Run: headless pygame with SDL's dummy video driver; simulated clock (each Clock.tick advances the game by its frame time, no real sleeping); random seed 0; keys injected as events and as key.get_pressed() state; mouse plan: one left click at the window centre at the start of phase 2, then a move to the lower-right quarter at the start of phase 3.
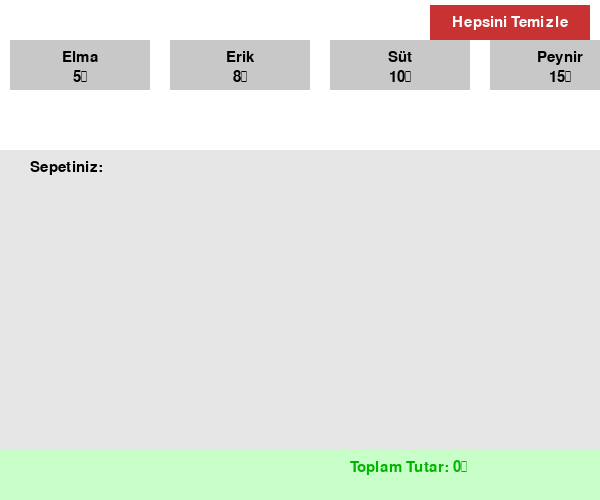
Frame 1 of 4 · flips 1–60 · no input
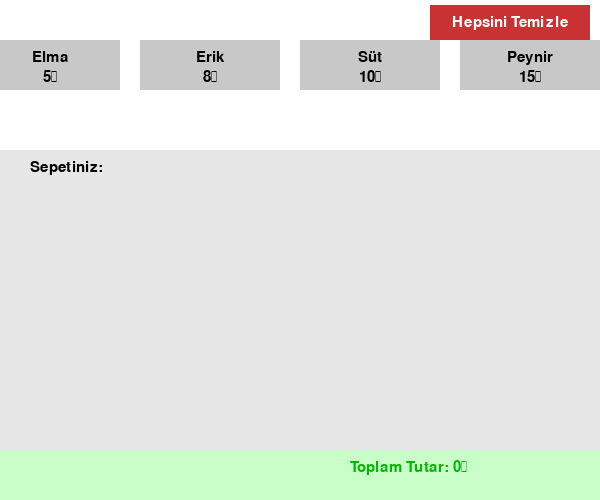
Frame 2 of 4 · flips 61–180 · clicked the window centre · tapped SPACE, RETURN · held RIGHT (→), D
Frame 3 of 4 · flips 181–300 · moved the mouse to the lower-right quarter · held DOWN (↓), S · screen unchanged from frame 2, image omitted
Frame 4 of 4 · flips 301–420 · held LEFT (←), A, UP (↑), W · screen same as frame 1, image omitted

The pygame program that drew these frames:

import pygame
import sys

pygame.init()

WIDTH, HEIGHT = 600, 500
screen = pygame.display.set_mode((WIDTH, HEIGHT))
pygame.display.set_caption("Alışveriş Sepeti App")

clock = pygame.time.Clock()

WHITE = (255, 255, 255)
GRAY = (200, 200, 200)
BLACK = (0, 0, 0)
GREEN = (0, 180, 0)
RED = (200, 50, 50)

font = pygame.font.SysFont("Arial", 22)

products = [
    {"name": "Elma", "price": 5},
    {"name": "Erik", "price": 8},
    {"name": "Süt", "price": 10},
    {"name": "Peynir", "price": 15},
    {"name": "Makarna", "price": 6},
    {"name": "Mandalina", "price": 9},
    {"name": "Portakal", "price": 7},
]

cart = []
cart_item_rects = []

product_scroll_x = 0
cart_scroll = 0

animated_items = []  # {"product": ..., "y": ..., "target_y": ...}

def draw_product_list():
    global product_scroll_x

    product_area_height = 150
    item_width = 140
    item_height = 50
    spacing = 20
    surface_width = len(products) * (item_width + spacing) + 20

    product_surface = pygame.Surface((surface_width, product_area_height))
    product_surface.fill(WHITE)

    x = 10
    y = 40
    for product in products:
        rect = pygame.Rect(x, y, item_width, item_height)
        pygame.draw.rect(product_surface, GRAY, rect)

        text = font.render(f"{product['name']}", True, BLACK)
        price = font.render(f"{product['price']}₺", True, BLACK)

        text_rect = text.get_rect(center=(rect.centerx, rect.centery - 8))
        price_rect = price.get_rect(center=(rect.centerx, rect.centery + 12))

        product_surface.blit(text, text_rect)
        product_surface.blit(price, price_rect)

        product['rect'] = pygame.Rect(rect.x - product_scroll_x, rect.y, rect.width, rect.height)

        x += item_width + spacing

    max_scroll = max(0, surface_width - WIDTH)
    product_scroll_x = max(0, min(product_scroll_x, max_scroll))

    screen.blit(product_surface, (0, 0), area=pygame.Rect(product_scroll_x, 0, WIDTH, product_area_height))


def draw_cart():
    global cart_scroll, cart_item_rects
    cart_item_rects = []

    cart_area_y = 150
    cart_area_height = HEIGHT - cart_area_y - 50
    cart_surface_height = max(cart_area_height, len(cart) * 30 + 60)

    cart_surface = pygame.Surface((WIDTH, cart_surface_height))
    cart_surface.fill((230, 230, 230))

    cart_surface.blit(font.render("Sepetiniz:", True, BLACK), (30, 10))

    y = 40
    total = 0
    for i, item in enumerate(cart):
        text = font.render(f"{item['name']} - {item['price']}₺", True, BLACK)
        text_rect = cart_surface.blit(text, (40, y))
        cart_item_rects.append({"rect": pygame.Rect(text_rect.x, y + cart_scroll, text_rect.width, text_rect.height), "index": i})
        y += 30
        total += item["price"]

    max_scroll = max(0, cart_surface_height - cart_area_height)
    cart_scroll = max(0, min(cart_scroll, max_scroll))

    screen.blit(cart_surface, (0, cart_area_y), area=pygame.Rect(0, cart_scroll, WIDTH, cart_area_height))

    pygame.draw.rect(screen, (200, 255, 200), (0, HEIGHT - 50, WIDTH, 50))
    total_text = font.render(f"Toplam Tutar: {total}₺", True, GREEN)
    screen.blit(total_text, (WIDTH - 250, HEIGHT - 40))


def draw_clear_button():
    button_rect = pygame.Rect(WIDTH - 170, 5, 160, 35)  # Butonun pozisyonunu yukarıya çektik
    pygame.draw.rect(screen, RED, button_rect)
    text = font.render("Hepsini Temizle", True, WHITE)
    text_rect = text.get_rect(center=button_rect.center)
    screen.blit(text, text_rect)
    return button_rect

def handle_animations():
    finished = []
    for anim in animated_items:
        anim["y"] += 10
        product = anim["product"]
        rect = pygame.Rect(200, anim["y"], 140, 50)
        pygame.draw.rect(screen, GRAY, rect)
        text = font.render(product["name"], True, BLACK)
        price = font.render(f"{product['price']}₺", True, BLACK)
        screen.blit(text, (rect.x + 10, rect.y + 5))
        screen.blit(price, (rect.x + 10, rect.y + 25))
        if anim["y"] >= anim["target_y"]:
            finished.append(anim)

    for anim in finished:
        cart.append(anim["product"])
        animated_items.remove(anim)

def check_click(pos):
    # Hepsini Temizle butonu
    if clear_button.collidepoint(pos):
        cart.clear()
        return

    # Ürünlere tıklama: Silme işlemi kaldırıldı, sadece sepete ekleme yapılacak
    for product in products:
        if product.get('rect') and product['rect'].collidepoint(pos):
            animated_items.append({
                "product": product,
                "y": 50,
                "target_y": 160  # Sepet alanının başlangıcı
            })
            break

# Ana döngü
running = True
while running:
    screen.fill(WHITE)

    draw_product_list()
    draw_cart()
    clear_button = draw_clear_button()
    handle_animations()

    for event in pygame.event.get():
        if event.type == pygame.QUIT:
            pygame.quit()
            sys.exit()

        elif event.type == pygame.MOUSEBUTTONDOWN:
            if event.button == 1:
                check_click(event.pos)
            elif event.button == 4:
                if event.pos[1] < 150:
                    product_scroll_x -= 30
                else:
                    cart_scroll -= 20
            elif event.button == 5:
                if event.pos[1] < 150:
                    product_scroll_x += 30
                else:
                    cart_scroll += 20

        elif event.type == pygame.KEYDOWN:
            if event.key == pygame.K_LEFT:
                product_scroll_x -= 30
            elif event.key == pygame.K_RIGHT:
                product_scroll_x += 30
            elif event.key == pygame.K_UP:
                cart_scroll -= 20
            elif event.key == pygame.K_DOWN:
                cart_scroll += 20

    pygame.display.flip()
    clock.tick(60)
